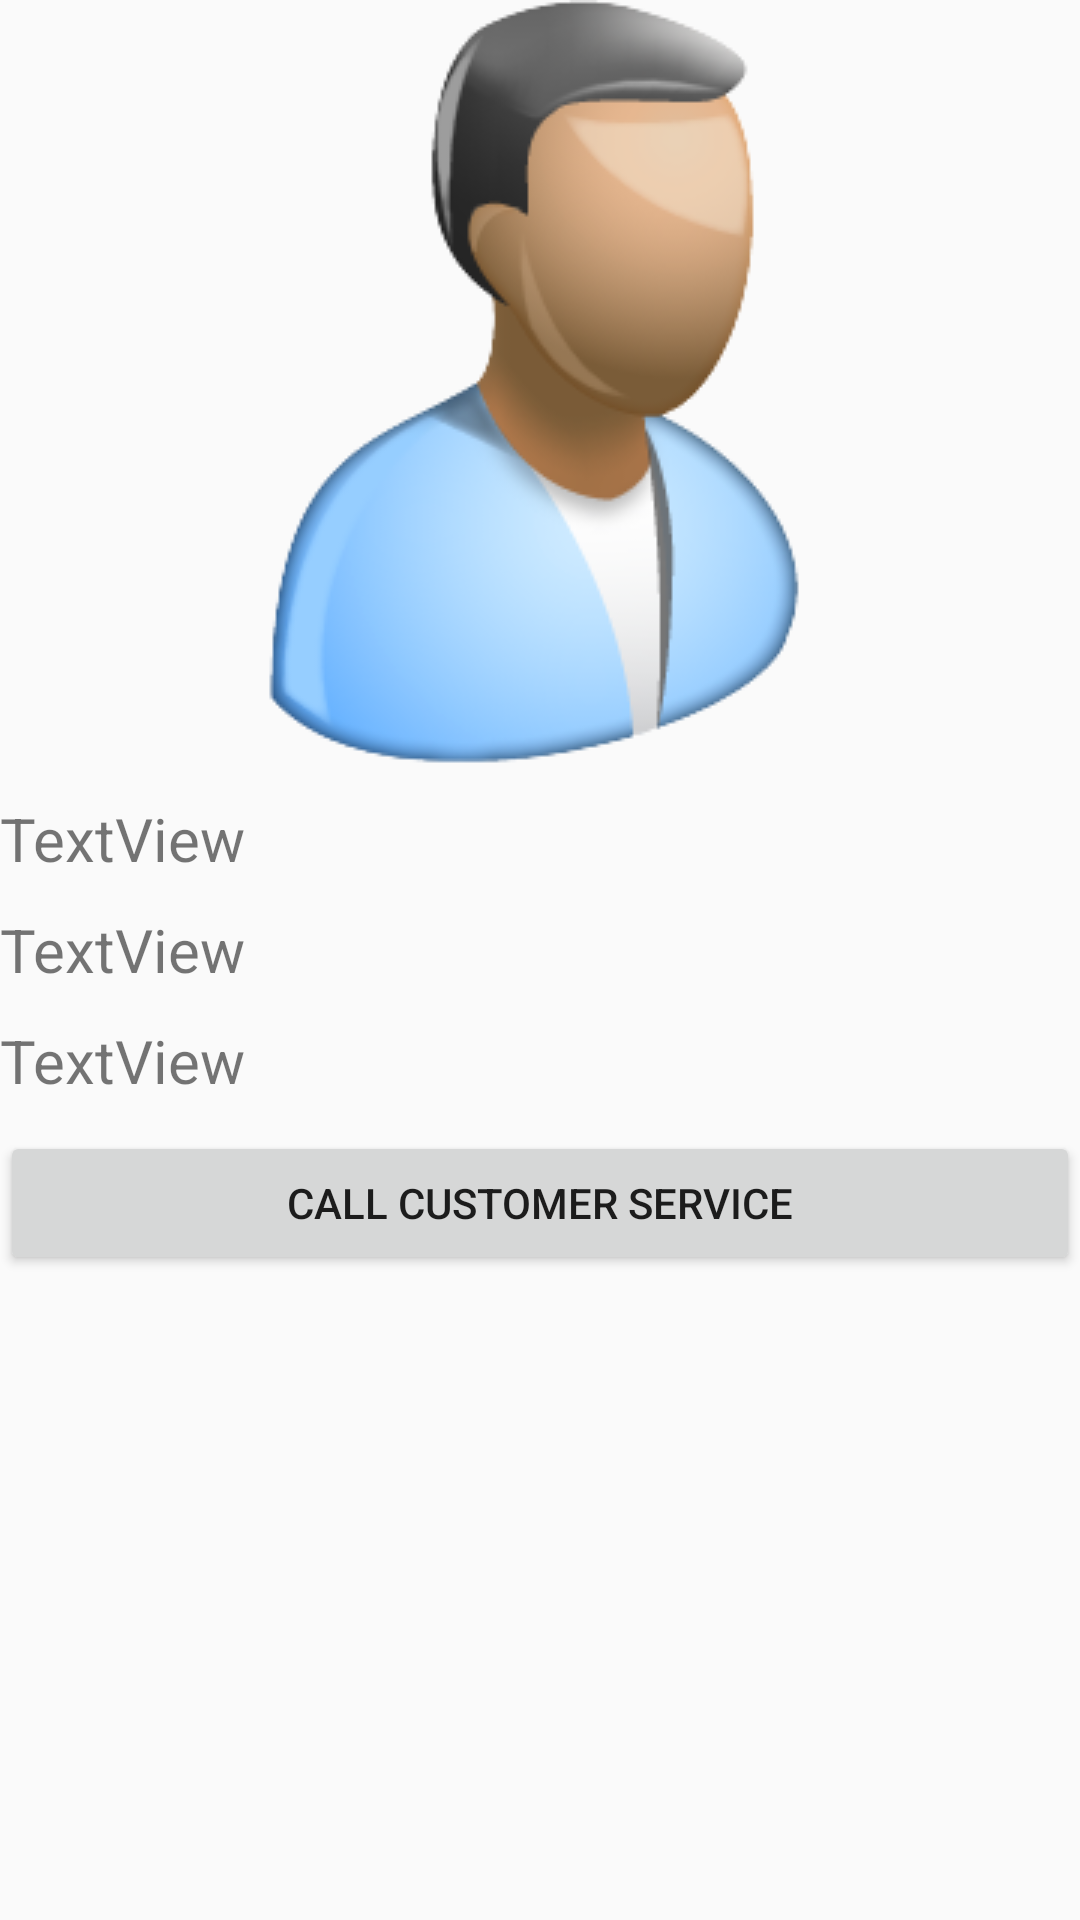

Write the Android layout XML for this screen, with the resource values it uses.
<!-- AndroidManifest.xml: application theme Theme.MasterMenuRestoPadang -->
<!-- res/layout/fragment_profile.xml -->
<?xml version="1.0" encoding="utf-8"?>
<LinearLayout xmlns:android="http://schemas.android.com/apk/res/android"
    xmlns:app="http://schemas.android.com/apk/res-auto"
    xmlns:tools="http://schemas.android.com/tools"
    android:layout_width="match_parent"
    android:layout_height="match_parent"
    android:layout_marginLeft="15dp"
    android:layout_marginTop="15dp"
    android:layout_marginRight="15dp"
    android:layout_marginBottom="15dp"
    android:orientation="vertical">

    <ImageView
        android:id="@+id/imageView"
        android:layout_width="match_parent"
        android:layout_height="wrap_content"
        android:layout_marginBottom="10dp"
        app:srcCompat="@drawable/image_removebg_preview__18_"
        tools:srcCompat="@tools:sample/avatars" />

    <TextView
        android:id="@+id/profileUsername_tv"
        android:layout_width="match_parent"
        android:layout_height="wrap_content"
        android:layout_marginBottom="10dp"
        android:text="TextView"
        android:textSize="20sp" />

    <TextView
        android:id="@+id/profileNama_tv"
        android:layout_width="match_parent"
        android:layout_height="wrap_content"
        android:layout_marginBottom="10dp"
        android:text="TextView"
        android:textSize="20sp" />

    <TextView
        android:id="@+id/profileAlamat_tv"
        android:layout_width="match_parent"
        android:layout_height="wrap_content"
        android:layout_marginBottom="10dp"
        android:text="TextView"
        android:textSize="20sp" />

    <Button
        android:id="@+id/callCS_btn"
        android:layout_width="match_parent"
        android:layout_height="wrap_content"
        android:layout_marginBottom="10dp"
        android:text="Call Customer Service" />
</LinearLayout>
<!-- resources referenced by this layout -->
<resources>
  <!-- drawable image_removebg_preview__18_: png bitmap (drawable, 35736 bytes) -->
  <style name="Theme.MasterMenuRestoPadang" parent="Theme.AppCompat.Light.DarkActionBar">
          
          <item name="colorPrimary">@color/black</item>
          <item name="colorPrimaryVariant">@color/black</item>
          <item name="colorOnPrimary">@color/white</item>
          
          <item name="colorSecondary">@color/teal_200</item>
          <item name="colorSecondaryVariant">@color/teal_700</item>
          <item name="colorOnSecondary">@color/black</item>
          
          <item name="android:statusBarColor" tools:targetApi="l">?attr/colorPrimaryVariant</item>
          
      </style>
  <!-- not gathered from this repository: default colours our renderer supplied (Android Studio template values) -->
  <color name="teal_200">#FF03DAC5</color>
  <color name="teal_700">#FF018786</color>
  <color name="black">#FF000000</color>
  <color name="white">#FFFFFFFF</color>
</resources>
